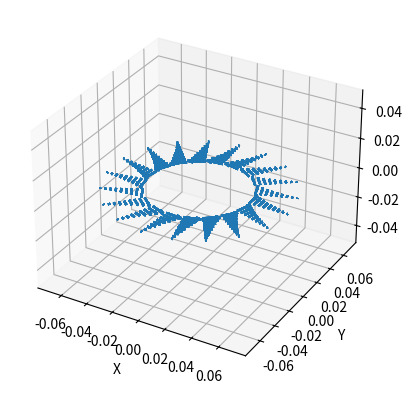

Reproduce this figure in Python.
import matplotlib.pyplot as plt
import numpy as np 
from mpl_toolkits.mplot3d import Axes3D

# function to be plotted
def v(r, r1, r2, omega):
    dist = r2**2 - r1**2
    a = (-1 * omega * r1**2) / dist
    b = (omega * r1**2 * r2**2)/dist
    return a*r + b/r

# convert from RPM to rad/s
def convertFromRPM(rpm):
    return rpm*0.104719755

# define parameters
# revs per min
rpm = 10
# inner radius
r1 = 3.775/100 # in metres
# outer radius
r2 = 6.95/100 # in metres

# plot
# Define the cylindrical polar coordinates
radial_points = 10
angular_points = 20
vertical_points = 1
r = np.linspace(r1, r2, radial_points)
theta = np.linspace(0, 2 * np.pi, angular_points)
z = np.linspace(0, 0.1, vertical_points)

# Create a meshgrid of the cylindrical polar coordinates
R, Theta, Z = np.meshgrid(r, theta, z)

# Define the vector field in cylindrical polar coordinates
Vr = 0
Vtheta = v(R,r1,r2,convertFromRPM(rpm))
Vz = 0

# Convert the cylindrical polar coordinates to Cartesian coordinates
X = R * np.cos(Theta)
Y = R * np.sin(Theta)

# Convert Vtheta to cartesian
vec_X = -np.sin(Theta)*Vtheta
vec_Y = np.cos(Theta)*Vtheta
vec_Z = np.zeros(len(Vtheta))

# Create a 3D plot of the vector field
fig = plt.figure()
ax = fig.add_subplot(111, projection='3d')
ax.quiver(X, Y, Z, vec_X, vec_Y, vec_Z, length = 0.3, normalize = False)
ax.set_xlabel('X')
ax.set_ylabel('Y')
ax.set_zlabel('Z')
plt.show()